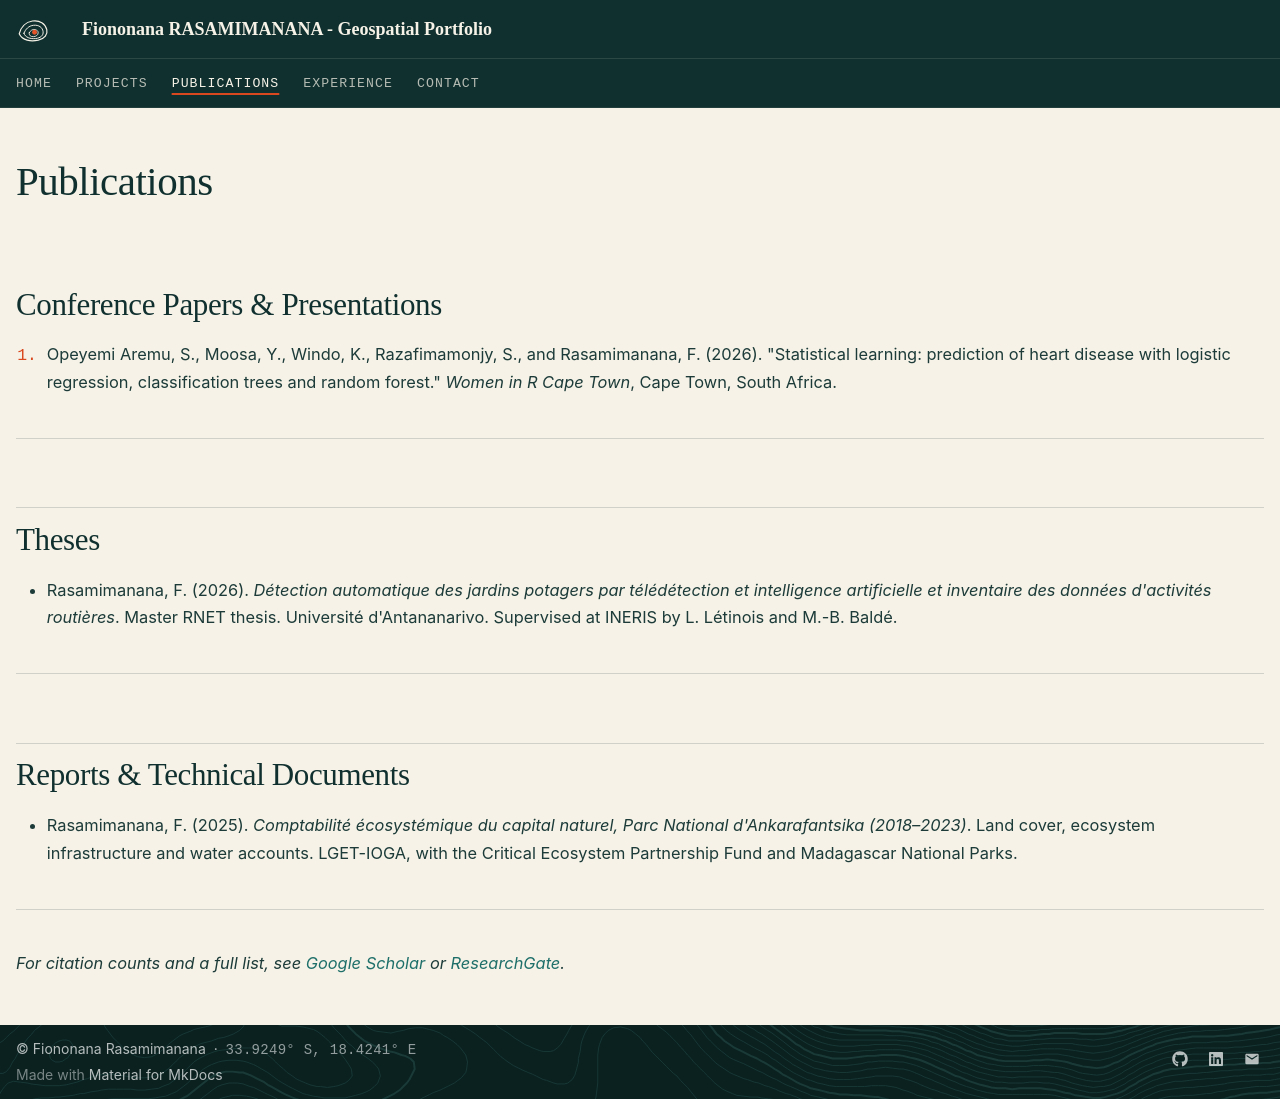

repository: fy0500/fy0500.github.io · page: publications/index.html · generator: mkdocs

---
hide:
  - toc
  - navigation
---


## Conference Papers & Presentations

1. Opeyemi Aremu, S., Moosa, Y., Windo, K., Razafimamonjy, S., and Rasamimanana, F. (2026). "Statistical learning: prediction of heart disease with logistic regression, classification trees and random forest." *Women in R Cape Town*, Cape Town, South Africa.

---

## Theses

- Rasamimanana, F. (2026). *Détection automatique des jardins potagers par télédétection et intelligence artificielle et inventaire des données d'activités routières*. Master RNET thesis. Université d'Antananarivo. Supervised at INERIS by L. Létinois and M.-B. Baldé.

---

## Reports & Technical Documents

- Rasamimanana, F. (2025). *Comptabilité écosystémique du capital naturel, Parc National d'Ankarafantsika (2018–2023)*. Land cover, ecosystem infrastructure and water accounts. LGET-IOGA, with the Critical Ecosystem Partnership Fund and Madagascar National Parks.

---

*For citation counts and a full list, see [Google Scholar](https://scholar.google.com) or [ResearchGate](https://www.researchgate.net).*
